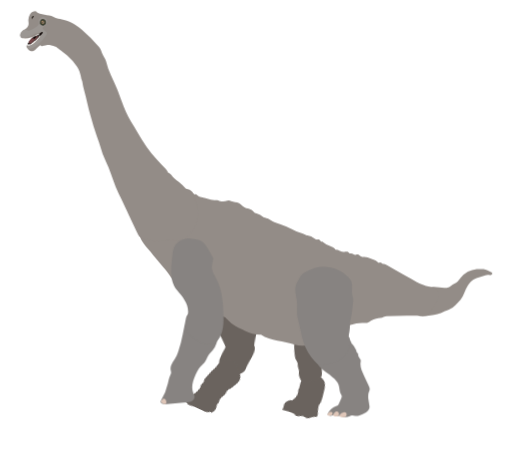
t = 0.00 s
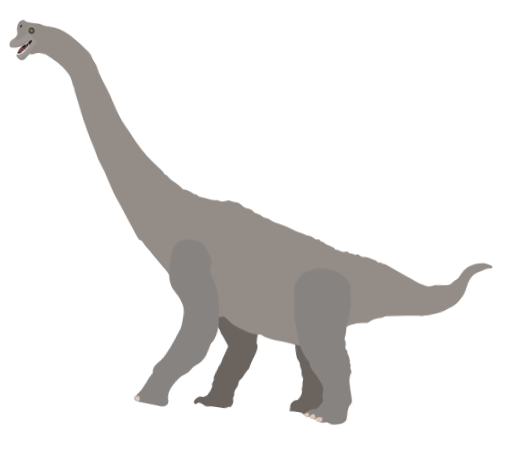
t = 0.33 s
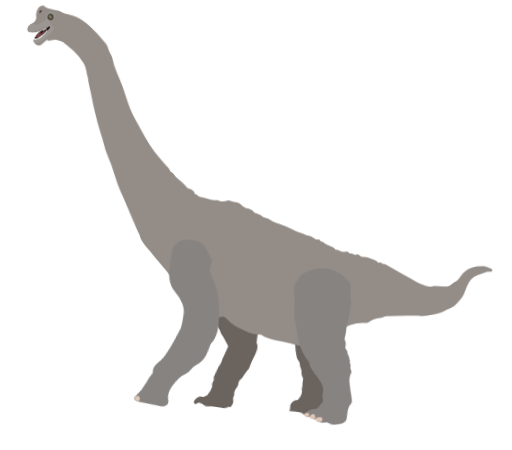
t = 0.67 s
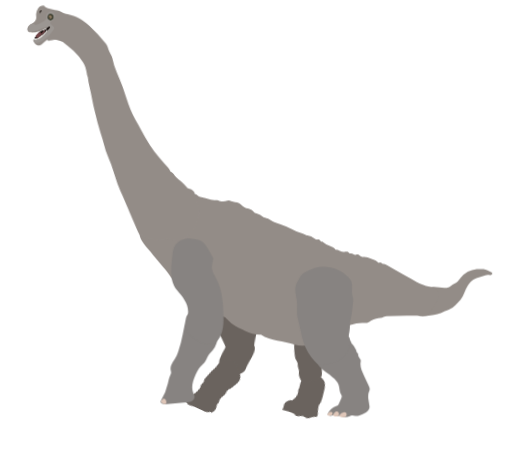
t = 1.00 s
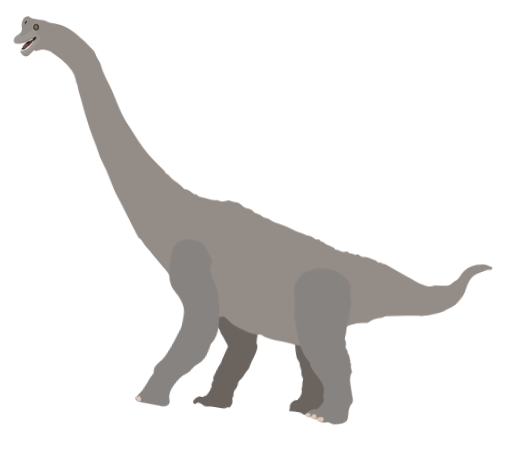
t = 1.32 s
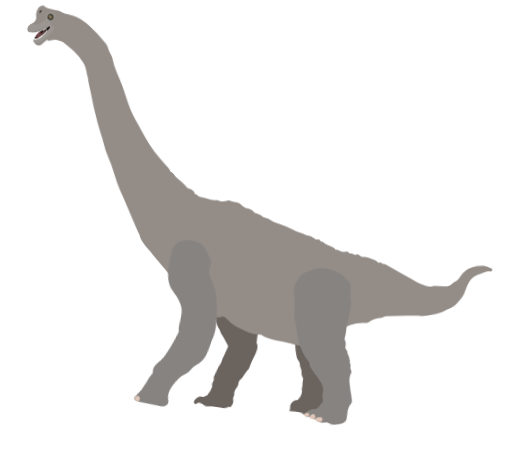
t = 1.67 s

The animated SVG that drew these frames (rendered in a browser with its animation timeline set to each time). Animation: 24 CSS @keyframes rules; one cycle of 2.00 s, repeats indefinitely.

<svg xmlns="http://www.w3.org/2000/svg" viewBox="0 790 1080 950" id="el_bKGlCXNk4"><style>@-webkit-keyframes kf_el_HS49eAEBPjk_an_905EkRHht{0%{-webkit-transform: translate(360.8737487792969px, 1293.4366455078125px) rotate(0deg) translate(-360.8737487792969px, -1293.4366455078125px);transform: translate(360.8737487792969px, 1293.4366455078125px) rotate(0deg) translate(-360.8737487792969px, -1293.4366455078125px);}25%{-webkit-transform: translate(360.8737487792969px, 1293.4366455078125px) rotate(5deg) translate(-360.8737487792969px, -1293.4366455078125px);transform: translate(360.8737487792969px, 1293.4366455078125px) rotate(5deg) translate(-360.8737487792969px, -1293.4366455078125px);}50%{-webkit-transform: translate(360.8737487792969px, 1293.4366455078125px) rotate(0deg) translate(-360.8737487792969px, -1293.4366455078125px);transform: translate(360.8737487792969px, 1293.4366455078125px) rotate(0deg) translate(-360.8737487792969px, -1293.4366455078125px);}75%{-webkit-transform: translate(360.8737487792969px, 1293.4366455078125px) rotate(5deg) translate(-360.8737487792969px, -1293.4366455078125px);transform: translate(360.8737487792969px, 1293.4366455078125px) rotate(5deg) translate(-360.8737487792969px, -1293.4366455078125px);}100%{-webkit-transform: translate(360.8737487792969px, 1293.4366455078125px) rotate(5deg) translate(-360.8737487792969px, -1293.4366455078125px);transform: translate(360.8737487792969px, 1293.4366455078125px) rotate(5deg) translate(-360.8737487792969px, -1293.4366455078125px);}}@keyframes kf_el_HS49eAEBPjk_an_905EkRHht{0%{-webkit-transform: translate(360.8737487792969px, 1293.4366455078125px) rotate(0deg) translate(-360.8737487792969px, -1293.4366455078125px);transform: translate(360.8737487792969px, 1293.4366455078125px) rotate(0deg) translate(-360.8737487792969px, -1293.4366455078125px);}25%{-webkit-transform: translate(360.8737487792969px, 1293.4366455078125px) rotate(5deg) translate(-360.8737487792969px, -1293.4366455078125px);transform: translate(360.8737487792969px, 1293.4366455078125px) rotate(5deg) translate(-360.8737487792969px, -1293.4366455078125px);}50%{-webkit-transform: translate(360.8737487792969px, 1293.4366455078125px) rotate(0deg) translate(-360.8737487792969px, -1293.4366455078125px);transform: translate(360.8737487792969px, 1293.4366455078125px) rotate(0deg) translate(-360.8737487792969px, -1293.4366455078125px);}75%{-webkit-transform: translate(360.8737487792969px, 1293.4366455078125px) rotate(5deg) translate(-360.8737487792969px, -1293.4366455078125px);transform: translate(360.8737487792969px, 1293.4366455078125px) rotate(5deg) translate(-360.8737487792969px, -1293.4366455078125px);}100%{-webkit-transform: translate(360.8737487792969px, 1293.4366455078125px) rotate(5deg) translate(-360.8737487792969px, -1293.4366455078125px);transform: translate(360.8737487792969px, 1293.4366455078125px) rotate(5deg) translate(-360.8737487792969px, -1293.4366455078125px);}}@-webkit-keyframes kf_el_laSma-uBjSO_an_2ieBJdze-{0%{-webkit-transform: translate(338.6450500488281px, 1463.996826171875px) translate(-338.6450500488281px, -1463.996826171875px) translate(0px, -20px);transform: translate(338.6450500488281px, 1463.996826171875px) translate(-338.6450500488281px, -1463.996826171875px) translate(0px, -20px);}100%{-webkit-transform: translate(338.6450500488281px, 1463.996826171875px) translate(-338.6450500488281px, -1463.996826171875px) translate(0px, -20px);transform: translate(338.6450500488281px, 1463.996826171875px) translate(-338.6450500488281px, -1463.996826171875px) translate(0px, -20px);}}@keyframes kf_el_laSma-uBjSO_an_2ieBJdze-{0%{-webkit-transform: translate(338.6450500488281px, 1463.996826171875px) translate(-338.6450500488281px, -1463.996826171875px) translate(0px, -20px);transform: translate(338.6450500488281px, 1463.996826171875px) translate(-338.6450500488281px, -1463.996826171875px) translate(0px, -20px);}100%{-webkit-transform: translate(338.6450500488281px, 1463.996826171875px) translate(-338.6450500488281px, -1463.996826171875px) translate(0px, -20px);transform: translate(338.6450500488281px, 1463.996826171875px) translate(-338.6450500488281px, -1463.996826171875px) translate(0px, -20px);}}@-webkit-keyframes kf_el_laSma-uBjSO_an_vWS7L1yOw{0%{-webkit-transform: translate(338.6450500488281px, 1463.996826171875px) rotate(0deg) translate(-338.6450500488281px, -1463.996826171875px);transform: translate(338.6450500488281px, 1463.996826171875px) rotate(0deg) translate(-338.6450500488281px, -1463.996826171875px);}25%{-webkit-transform: translate(338.6450500488281px, 1463.996826171875px) rotate(25deg) translate(-338.6450500488281px, -1463.996826171875px);transform: translate(338.6450500488281px, 1463.996826171875px) rotate(25deg) translate(-338.6450500488281px, -1463.996826171875px);}50%{-webkit-transform: translate(338.6450500488281px, 1463.996826171875px) rotate(0deg) translate(-338.6450500488281px, -1463.996826171875px);transform: translate(338.6450500488281px, 1463.996826171875px) rotate(0deg) translate(-338.6450500488281px, -1463.996826171875px);}75%{-webkit-transform: translate(338.6450500488281px, 1463.996826171875px) rotate(25deg) translate(-338.6450500488281px, -1463.996826171875px);transform: translate(338.6450500488281px, 1463.996826171875px) rotate(25deg) translate(-338.6450500488281px, -1463.996826171875px);}100%{-webkit-transform: translate(338.6450500488281px, 1463.996826171875px) rotate(0deg) translate(-338.6450500488281px, -1463.996826171875px);transform: translate(338.6450500488281px, 1463.996826171875px) rotate(0deg) translate(-338.6450500488281px, -1463.996826171875px);}}@keyframes kf_el_laSma-uBjSO_an_vWS7L1yOw{0%{-webkit-transform: translate(338.6450500488281px, 1463.996826171875px) rotate(0deg) translate(-338.6450500488281px, -1463.996826171875px);transform: translate(338.6450500488281px, 1463.996826171875px) rotate(0deg) translate(-338.6450500488281px, -1463.996826171875px);}25%{-webkit-transform: translate(338.6450500488281px, 1463.996826171875px) rotate(25deg) translate(-338.6450500488281px, -1463.996826171875px);transform: translate(338.6450500488281px, 1463.996826171875px) rotate(25deg) translate(-338.6450500488281px, -1463.996826171875px);}50%{-webkit-transform: translate(338.6450500488281px, 1463.996826171875px) rotate(0deg) translate(-338.6450500488281px, -1463.996826171875px);transform: translate(338.6450500488281px, 1463.996826171875px) rotate(0deg) translate(-338.6450500488281px, -1463.996826171875px);}75%{-webkit-transform: translate(338.6450500488281px, 1463.996826171875px) rotate(25deg) translate(-338.6450500488281px, -1463.996826171875px);transform: translate(338.6450500488281px, 1463.996826171875px) rotate(25deg) translate(-338.6450500488281px, -1463.996826171875px);}100%{-webkit-transform: translate(338.6450500488281px, 1463.996826171875px) rotate(0deg) translate(-338.6450500488281px, -1463.996826171875px);transform: translate(338.6450500488281px, 1463.996826171875px) rotate(0deg) translate(-338.6450500488281px, -1463.996826171875px);}}@-webkit-keyframes kf_el_X4dFUM0JEo7_an_ZGZsoEZTd{0%{-webkit-transform: translate(622.9064331054688px, 1352.79541015625px) rotate(0deg) translate(-622.9064331054688px, -1352.79541015625px);transform: translate(622.9064331054688px, 1352.79541015625px) rotate(0deg) translate(-622.9064331054688px, -1352.79541015625px);}25%{-webkit-transform: translate(622.9064331054688px, 1352.79541015625px) rotate(5deg) translate(-622.9064331054688px, -1352.79541015625px);transform: translate(622.9064331054688px, 1352.79541015625px) rotate(5deg) translate(-622.9064331054688px, -1352.79541015625px);}50%{-webkit-transform: translate(622.9064331054688px, 1352.79541015625px) rotate(0deg) translate(-622.9064331054688px, -1352.79541015625px);transform: translate(622.9064331054688px, 1352.79541015625px) rotate(0deg) translate(-622.9064331054688px, -1352.79541015625px);}75%{-webkit-transform: translate(622.9064331054688px, 1352.79541015625px) rotate(5deg) translate(-622.9064331054688px, -1352.79541015625px);transform: translate(622.9064331054688px, 1352.79541015625px) rotate(5deg) translate(-622.9064331054688px, -1352.79541015625px);}100%{-webkit-transform: translate(622.9064331054688px, 1352.79541015625px) rotate(0deg) translate(-622.9064331054688px, -1352.79541015625px);transform: translate(622.9064331054688px, 1352.79541015625px) rotate(0deg) translate(-622.9064331054688px, -1352.79541015625px);}}@keyframes kf_el_X4dFUM0JEo7_an_ZGZsoEZTd{0%{-webkit-transform: translate(622.9064331054688px, 1352.79541015625px) rotate(0deg) translate(-622.9064331054688px, -1352.79541015625px);transform: translate(622.9064331054688px, 1352.79541015625px) rotate(0deg) translate(-622.9064331054688px, -1352.79541015625px);}25%{-webkit-transform: translate(622.9064331054688px, 1352.79541015625px) rotate(5deg) translate(-622.9064331054688px, -1352.79541015625px);transform: translate(622.9064331054688px, 1352.79541015625px) rotate(5deg) translate(-622.9064331054688px, -1352.79541015625px);}50%{-webkit-transform: translate(622.9064331054688px, 1352.79541015625px) rotate(0deg) translate(-622.9064331054688px, -1352.79541015625px);transform: translate(622.9064331054688px, 1352.79541015625px) rotate(0deg) translate(-622.9064331054688px, -1352.79541015625px);}75%{-webkit-transform: translate(622.9064331054688px, 1352.79541015625px) rotate(5deg) translate(-622.9064331054688px, -1352.79541015625px);transform: translate(622.9064331054688px, 1352.79541015625px) rotate(5deg) translate(-622.9064331054688px, -1352.79541015625px);}100%{-webkit-transform: translate(622.9064331054688px, 1352.79541015625px) rotate(0deg) translate(-622.9064331054688px, -1352.79541015625px);transform: translate(622.9064331054688px, 1352.79541015625px) rotate(0deg) translate(-622.9064331054688px, -1352.79541015625px);}}@-webkit-keyframes kf_el_7BYoXcpjJgg_an_AInqSx0SM{0%{-webkit-transform: translate(665.4572143554688px, 1496.019775390625px) rotate(0deg) translate(-665.4572143554688px, -1496.019775390625px);transform: translate(665.4572143554688px, 1496.019775390625px) rotate(0deg) translate(-665.4572143554688px, -1496.019775390625px);}25%{-webkit-transform: translate(665.4572143554688px, 1496.019775390625px) rotate(25deg) translate(-665.4572143554688px, -1496.019775390625px);transform: translate(665.4572143554688px, 1496.019775390625px) rotate(25deg) translate(-665.4572143554688px, -1496.019775390625px);}50%{-webkit-transform: translate(665.4572143554688px, 1496.019775390625px) rotate(0deg) translate(-665.4572143554688px, -1496.019775390625px);transform: translate(665.4572143554688px, 1496.019775390625px) rotate(0deg) translate(-665.4572143554688px, -1496.019775390625px);}75%{-webkit-transform: translate(665.4572143554688px, 1496.019775390625px) rotate(25deg) translate(-665.4572143554688px, -1496.019775390625px);transform: translate(665.4572143554688px, 1496.019775390625px) rotate(25deg) translate(-665.4572143554688px, -1496.019775390625px);}100%{-webkit-transform: translate(665.4572143554688px, 1496.019775390625px) rotate(0deg) translate(-665.4572143554688px, -1496.019775390625px);transform: translate(665.4572143554688px, 1496.019775390625px) rotate(0deg) translate(-665.4572143554688px, -1496.019775390625px);}}@keyframes kf_el_7BYoXcpjJgg_an_AInqSx0SM{0%{-webkit-transform: translate(665.4572143554688px, 1496.019775390625px) rotate(0deg) translate(-665.4572143554688px, -1496.019775390625px);transform: translate(665.4572143554688px, 1496.019775390625px) rotate(0deg) translate(-665.4572143554688px, -1496.019775390625px);}25%{-webkit-transform: translate(665.4572143554688px, 1496.019775390625px) rotate(25deg) translate(-665.4572143554688px, -1496.019775390625px);transform: translate(665.4572143554688px, 1496.019775390625px) rotate(25deg) translate(-665.4572143554688px, -1496.019775390625px);}50%{-webkit-transform: translate(665.4572143554688px, 1496.019775390625px) rotate(0deg) translate(-665.4572143554688px, -1496.019775390625px);transform: translate(665.4572143554688px, 1496.019775390625px) rotate(0deg) translate(-665.4572143554688px, -1496.019775390625px);}75%{-webkit-transform: translate(665.4572143554688px, 1496.019775390625px) rotate(25deg) translate(-665.4572143554688px, -1496.019775390625px);transform: translate(665.4572143554688px, 1496.019775390625px) rotate(25deg) translate(-665.4572143554688px, -1496.019775390625px);}100%{-webkit-transform: translate(665.4572143554688px, 1496.019775390625px) rotate(0deg) translate(-665.4572143554688px, -1496.019775390625px);transform: translate(665.4572143554688px, 1496.019775390625px) rotate(0deg) translate(-665.4572143554688px, -1496.019775390625px);}}@-webkit-keyframes kf_el_KaBgLsvdVt_an_eVywg8f7W{0%{-webkit-transform: translate(417.4453125px, 1299.733642578125px) rotate(0deg) translate(-417.4453125px, -1299.733642578125px);transform: translate(417.4453125px, 1299.733642578125px) rotate(0deg) translate(-417.4453125px, -1299.733642578125px);}16.67%{-webkit-transform: translate(417.4453125px, 1299.733642578125px) rotate(-3deg) translate(-417.4453125px, -1299.733642578125px);transform: translate(417.4453125px, 1299.733642578125px) rotate(-3deg) translate(-417.4453125px, -1299.733642578125px);}33.33%{-webkit-transform: translate(417.4453125px, 1299.733642578125px) rotate(2deg) translate(-417.4453125px, -1299.733642578125px);transform: translate(417.4453125px, 1299.733642578125px) rotate(2deg) translate(-417.4453125px, -1299.733642578125px);}53.33%{-webkit-transform: translate(417.4453125px, 1299.733642578125px) rotate(2deg) translate(-417.4453125px, -1299.733642578125px);transform: translate(417.4453125px, 1299.733642578125px) rotate(2deg) translate(-417.4453125px, -1299.733642578125px);}70%{-webkit-transform: translate(417.4453125px, 1299.733642578125px) rotate(-3deg) translate(-417.4453125px, -1299.733642578125px);transform: translate(417.4453125px, 1299.733642578125px) rotate(-3deg) translate(-417.4453125px, -1299.733642578125px);}83.33%{-webkit-transform: translate(417.4453125px, 1299.733642578125px) rotate(2deg) translate(-417.4453125px, -1299.733642578125px);transform: translate(417.4453125px, 1299.733642578125px) rotate(2deg) translate(-417.4453125px, -1299.733642578125px);}100%{-webkit-transform: translate(417.4453125px, 1299.733642578125px) rotate(2deg) translate(-417.4453125px, -1299.733642578125px);transform: translate(417.4453125px, 1299.733642578125px) rotate(2deg) translate(-417.4453125px, -1299.733642578125px);}}@keyframes kf_el_KaBgLsvdVt_an_eVywg8f7W{0%{-webkit-transform: translate(417.4453125px, 1299.733642578125px) rotate(0deg) translate(-417.4453125px, -1299.733642578125px);transform: translate(417.4453125px, 1299.733642578125px) rotate(0deg) translate(-417.4453125px, -1299.733642578125px);}16.67%{-webkit-transform: translate(417.4453125px, 1299.733642578125px) rotate(-3deg) translate(-417.4453125px, -1299.733642578125px);transform: translate(417.4453125px, 1299.733642578125px) rotate(-3deg) translate(-417.4453125px, -1299.733642578125px);}33.33%{-webkit-transform: translate(417.4453125px, 1299.733642578125px) rotate(2deg) translate(-417.4453125px, -1299.733642578125px);transform: translate(417.4453125px, 1299.733642578125px) rotate(2deg) translate(-417.4453125px, -1299.733642578125px);}53.33%{-webkit-transform: translate(417.4453125px, 1299.733642578125px) rotate(2deg) translate(-417.4453125px, -1299.733642578125px);transform: translate(417.4453125px, 1299.733642578125px) rotate(2deg) translate(-417.4453125px, -1299.733642578125px);}70%{-webkit-transform: translate(417.4453125px, 1299.733642578125px) rotate(-3deg) translate(-417.4453125px, -1299.733642578125px);transform: translate(417.4453125px, 1299.733642578125px) rotate(-3deg) translate(-417.4453125px, -1299.733642578125px);}83.33%{-webkit-transform: translate(417.4453125px, 1299.733642578125px) rotate(2deg) translate(-417.4453125px, -1299.733642578125px);transform: translate(417.4453125px, 1299.733642578125px) rotate(2deg) translate(-417.4453125px, -1299.733642578125px);}100%{-webkit-transform: translate(417.4453125px, 1299.733642578125px) rotate(2deg) translate(-417.4453125px, -1299.733642578125px);transform: translate(417.4453125px, 1299.733642578125px) rotate(2deg) translate(-417.4453125px, -1299.733642578125px);}}@-webkit-keyframes kf_el_5d2X5Og_cE_an_ocaSrQhUi{0%{-webkit-transform: translate(876.7560424804688px, 1357.8001708984375px) rotate(0deg) translate(-876.7560424804688px, -1357.8001708984375px);transform: translate(876.7560424804688px, 1357.8001708984375px) rotate(0deg) translate(-876.7560424804688px, -1357.8001708984375px);}16.67%{-webkit-transform: translate(876.7560424804688px, 1357.8001708984375px) rotate(-5deg) translate(-876.7560424804688px, -1357.8001708984375px);transform: translate(876.7560424804688px, 1357.8001708984375px) rotate(-5deg) translate(-876.7560424804688px, -1357.8001708984375px);}50%{-webkit-transform: translate(876.7560424804688px, 1357.8001708984375px) rotate(0deg) translate(-876.7560424804688px, -1357.8001708984375px);transform: translate(876.7560424804688px, 1357.8001708984375px) rotate(0deg) translate(-876.7560424804688px, -1357.8001708984375px);}70%{-webkit-transform: translate(876.7560424804688px, 1357.8001708984375px) rotate(-5deg) translate(-876.7560424804688px, -1357.8001708984375px);transform: translate(876.7560424804688px, 1357.8001708984375px) rotate(-5deg) translate(-876.7560424804688px, -1357.8001708984375px);}100%{-webkit-transform: translate(876.7560424804688px, 1357.8001708984375px) rotate(0deg) translate(-876.7560424804688px, -1357.8001708984375px);transform: translate(876.7560424804688px, 1357.8001708984375px) rotate(0deg) translate(-876.7560424804688px, -1357.8001708984375px);}}@keyframes kf_el_5d2X5Og_cE_an_ocaSrQhUi{0%{-webkit-transform: translate(876.7560424804688px, 1357.8001708984375px) rotate(0deg) translate(-876.7560424804688px, -1357.8001708984375px);transform: translate(876.7560424804688px, 1357.8001708984375px) rotate(0deg) translate(-876.7560424804688px, -1357.8001708984375px);}16.67%{-webkit-transform: translate(876.7560424804688px, 1357.8001708984375px) rotate(-5deg) translate(-876.7560424804688px, -1357.8001708984375px);transform: translate(876.7560424804688px, 1357.8001708984375px) rotate(-5deg) translate(-876.7560424804688px, -1357.8001708984375px);}50%{-webkit-transform: translate(876.7560424804688px, 1357.8001708984375px) rotate(0deg) translate(-876.7560424804688px, -1357.8001708984375px);transform: translate(876.7560424804688px, 1357.8001708984375px) rotate(0deg) translate(-876.7560424804688px, -1357.8001708984375px);}70%{-webkit-transform: translate(876.7560424804688px, 1357.8001708984375px) rotate(-5deg) translate(-876.7560424804688px, -1357.8001708984375px);transform: translate(876.7560424804688px, 1357.8001708984375px) rotate(-5deg) translate(-876.7560424804688px, -1357.8001708984375px);}100%{-webkit-transform: translate(876.7560424804688px, 1357.8001708984375px) rotate(0deg) translate(-876.7560424804688px, -1357.8001708984375px);transform: translate(876.7560424804688px, 1357.8001708984375px) rotate(0deg) translate(-876.7560424804688px, -1357.8001708984375px);}}@-webkit-keyframes kf_el_TfUmwIyAPB_an_578TN3MQI{0%{-webkit-transform: translate(622.990234375px, 1481.9691162109375px) rotate(5deg) translate(-622.990234375px, -1481.9691162109375px);transform: translate(622.990234375px, 1481.9691162109375px) rotate(5deg) translate(-622.990234375px, -1481.9691162109375px);}25%{-webkit-transform: translate(622.990234375px, 1481.9691162109375px) rotate(0deg) translate(-622.990234375px, -1481.9691162109375px);transform: translate(622.990234375px, 1481.9691162109375px) rotate(0deg) translate(-622.990234375px, -1481.9691162109375px);}50%{-webkit-transform: translate(622.990234375px, 1481.9691162109375px) rotate(5deg) translate(-622.990234375px, -1481.9691162109375px);transform: translate(622.990234375px, 1481.9691162109375px) rotate(5deg) translate(-622.990234375px, -1481.9691162109375px);}75%{-webkit-transform: translate(622.990234375px, 1481.9691162109375px) rotate(0deg) translate(-622.990234375px, -1481.9691162109375px);transform: translate(622.990234375px, 1481.9691162109375px) rotate(0deg) translate(-622.990234375px, -1481.9691162109375px);}100%{-webkit-transform: translate(622.990234375px, 1481.9691162109375px) rotate(5deg) translate(-622.990234375px, -1481.9691162109375px);transform: translate(622.990234375px, 1481.9691162109375px) rotate(5deg) translate(-622.990234375px, -1481.9691162109375px);}}@keyframes kf_el_TfUmwIyAPB_an_578TN3MQI{0%{-webkit-transform: translate(622.990234375px, 1481.9691162109375px) rotate(5deg) translate(-622.990234375px, -1481.9691162109375px);transform: translate(622.990234375px, 1481.9691162109375px) rotate(5deg) translate(-622.990234375px, -1481.9691162109375px);}25%{-webkit-transform: translate(622.990234375px, 1481.9691162109375px) rotate(0deg) translate(-622.990234375px, -1481.9691162109375px);transform: translate(622.990234375px, 1481.9691162109375px) rotate(0deg) translate(-622.990234375px, -1481.9691162109375px);}50%{-webkit-transform: translate(622.990234375px, 1481.9691162109375px) rotate(5deg) translate(-622.990234375px, -1481.9691162109375px);transform: translate(622.990234375px, 1481.9691162109375px) rotate(5deg) translate(-622.990234375px, -1481.9691162109375px);}75%{-webkit-transform: translate(622.990234375px, 1481.9691162109375px) rotate(0deg) translate(-622.990234375px, -1481.9691162109375px);transform: translate(622.990234375px, 1481.9691162109375px) rotate(0deg) translate(-622.990234375px, -1481.9691162109375px);}100%{-webkit-transform: translate(622.990234375px, 1481.9691162109375px) rotate(5deg) translate(-622.990234375px, -1481.9691162109375px);transform: translate(622.990234375px, 1481.9691162109375px) rotate(5deg) translate(-622.990234375px, -1481.9691162109375px);}}@-webkit-keyframes kf_el_DHF6MEH-5t_an_VdEAseQx-{0%{-webkit-transform: translate(618.0999145507812px, 1570.1241455078125px) rotate(15deg) translate(-618.0999145507812px, -1570.1241455078125px);transform: translate(618.0999145507812px, 1570.1241455078125px) rotate(15deg) translate(-618.0999145507812px, -1570.1241455078125px);}25%{-webkit-transform: translate(618.0999145507812px, 1570.1241455078125px) rotate(0deg) translate(-618.0999145507812px, -1570.1241455078125px);transform: translate(618.0999145507812px, 1570.1241455078125px) rotate(0deg) translate(-618.0999145507812px, -1570.1241455078125px);}50%{-webkit-transform: translate(618.0999145507812px, 1570.1241455078125px) rotate(15deg) translate(-618.0999145507812px, -1570.1241455078125px);transform: translate(618.0999145507812px, 1570.1241455078125px) rotate(15deg) translate(-618.0999145507812px, -1570.1241455078125px);}75%{-webkit-transform: translate(618.0999145507812px, 1570.1241455078125px) rotate(0deg) translate(-618.0999145507812px, -1570.1241455078125px);transform: translate(618.0999145507812px, 1570.1241455078125px) rotate(0deg) translate(-618.0999145507812px, -1570.1241455078125px);}100%{-webkit-transform: translate(618.0999145507812px, 1570.1241455078125px) rotate(15deg) translate(-618.0999145507812px, -1570.1241455078125px);transform: translate(618.0999145507812px, 1570.1241455078125px) rotate(15deg) translate(-618.0999145507812px, -1570.1241455078125px);}}@keyframes kf_el_DHF6MEH-5t_an_VdEAseQx-{0%{-webkit-transform: translate(618.0999145507812px, 1570.1241455078125px) rotate(15deg) translate(-618.0999145507812px, -1570.1241455078125px);transform: translate(618.0999145507812px, 1570.1241455078125px) rotate(15deg) translate(-618.0999145507812px, -1570.1241455078125px);}25%{-webkit-transform: translate(618.0999145507812px, 1570.1241455078125px) rotate(0deg) translate(-618.0999145507812px, -1570.1241455078125px);transform: translate(618.0999145507812px, 1570.1241455078125px) rotate(0deg) translate(-618.0999145507812px, -1570.1241455078125px);}50%{-webkit-transform: translate(618.0999145507812px, 1570.1241455078125px) rotate(15deg) translate(-618.0999145507812px, -1570.1241455078125px);transform: translate(618.0999145507812px, 1570.1241455078125px) rotate(15deg) translate(-618.0999145507812px, -1570.1241455078125px);}75%{-webkit-transform: translate(618.0999145507812px, 1570.1241455078125px) rotate(0deg) translate(-618.0999145507812px, -1570.1241455078125px);transform: translate(618.0999145507812px, 1570.1241455078125px) rotate(0deg) translate(-618.0999145507812px, -1570.1241455078125px);}100%{-webkit-transform: translate(618.0999145507812px, 1570.1241455078125px) rotate(15deg) translate(-618.0999145507812px, -1570.1241455078125px);transform: translate(618.0999145507812px, 1570.1241455078125px) rotate(15deg) translate(-618.0999145507812px, -1570.1241455078125px);}}@-webkit-keyframes kf_el_Kn9LvseKl7_an_xd607sB7J{0%{-webkit-transform: translate(426.1702575683594px, 1521.0863037109375px) rotate(25deg) translate(-426.1702575683594px, -1521.0863037109375px);transform: translate(426.1702575683594px, 1521.0863037109375px) rotate(25deg) translate(-426.1702575683594px, -1521.0863037109375px);}25%{-webkit-transform: translate(426.1702575683594px, 1521.0863037109375px) rotate(0deg) translate(-426.1702575683594px, -1521.0863037109375px);transform: translate(426.1702575683594px, 1521.0863037109375px) rotate(0deg) translate(-426.1702575683594px, -1521.0863037109375px);}50%{-webkit-transform: translate(426.1702575683594px, 1521.0863037109375px) rotate(25deg) translate(-426.1702575683594px, -1521.0863037109375px);transform: translate(426.1702575683594px, 1521.0863037109375px) rotate(25deg) translate(-426.1702575683594px, -1521.0863037109375px);}75%{-webkit-transform: translate(426.1702575683594px, 1521.0863037109375px) rotate(0deg) translate(-426.1702575683594px, -1521.0863037109375px);transform: translate(426.1702575683594px, 1521.0863037109375px) rotate(0deg) translate(-426.1702575683594px, -1521.0863037109375px);}100%{-webkit-transform: translate(426.1702575683594px, 1521.0863037109375px) rotate(25deg) translate(-426.1702575683594px, -1521.0863037109375px);transform: translate(426.1702575683594px, 1521.0863037109375px) rotate(25deg) translate(-426.1702575683594px, -1521.0863037109375px);}}@keyframes kf_el_Kn9LvseKl7_an_xd607sB7J{0%{-webkit-transform: translate(426.1702575683594px, 1521.0863037109375px) rotate(25deg) translate(-426.1702575683594px, -1521.0863037109375px);transform: translate(426.1702575683594px, 1521.0863037109375px) rotate(25deg) translate(-426.1702575683594px, -1521.0863037109375px);}25%{-webkit-transform: translate(426.1702575683594px, 1521.0863037109375px) rotate(0deg) translate(-426.1702575683594px, -1521.0863037109375px);transform: translate(426.1702575683594px, 1521.0863037109375px) rotate(0deg) translate(-426.1702575683594px, -1521.0863037109375px);}50%{-webkit-transform: translate(426.1702575683594px, 1521.0863037109375px) rotate(25deg) translate(-426.1702575683594px, -1521.0863037109375px);transform: translate(426.1702575683594px, 1521.0863037109375px) rotate(25deg) translate(-426.1702575683594px, -1521.0863037109375px);}75%{-webkit-transform: translate(426.1702575683594px, 1521.0863037109375px) rotate(0deg) translate(-426.1702575683594px, -1521.0863037109375px);transform: translate(426.1702575683594px, 1521.0863037109375px) rotate(0deg) translate(-426.1702575683594px, -1521.0863037109375px);}100%{-webkit-transform: translate(426.1702575683594px, 1521.0863037109375px) rotate(25deg) translate(-426.1702575683594px, -1521.0863037109375px);transform: translate(426.1702575683594px, 1521.0863037109375px) rotate(25deg) translate(-426.1702575683594px, -1521.0863037109375px);}}@-webkit-keyframes kf_el_adxwg2fEoo_an_FRW32yK1C{0%{-webkit-transform: translate(455.22503662109375px, 1412.06884765625px) translate(-455.22503662109375px, -1412.06884765625px) translate(0px, 15px);transform: translate(455.22503662109375px, 1412.06884765625px) translate(-455.22503662109375px, -1412.06884765625px) translate(0px, 15px);}100%{-webkit-transform: translate(455.22503662109375px, 1412.06884765625px) translate(-455.22503662109375px, -1412.06884765625px) translate(0px, 15px);transform: translate(455.22503662109375px, 1412.06884765625px) translate(-455.22503662109375px, -1412.06884765625px) translate(0px, 15px);}}@keyframes kf_el_adxwg2fEoo_an_FRW32yK1C{0%{-webkit-transform: translate(455.22503662109375px, 1412.06884765625px) translate(-455.22503662109375px, -1412.06884765625px) translate(0px, 15px);transform: translate(455.22503662109375px, 1412.06884765625px) translate(-455.22503662109375px, -1412.06884765625px) translate(0px, 15px);}100%{-webkit-transform: translate(455.22503662109375px, 1412.06884765625px) translate(-455.22503662109375px, -1412.06884765625px) translate(0px, 15px);transform: translate(455.22503662109375px, 1412.06884765625px) translate(-455.22503662109375px, -1412.06884765625px) translate(0px, 15px);}}@-webkit-keyframes kf_el_adxwg2fEoo_an_VNM0trsvu{0%{-webkit-transform: translate(455.22503662109375px, 1412.06884765625px) rotate(5deg) translate(-455.22503662109375px, -1412.06884765625px);transform: translate(455.22503662109375px, 1412.06884765625px) rotate(5deg) translate(-455.22503662109375px, -1412.06884765625px);}25%{-webkit-transform: translate(455.22503662109375px, 1412.06884765625px) rotate(0deg) translate(-455.22503662109375px, -1412.06884765625px);transform: translate(455.22503662109375px, 1412.06884765625px) rotate(0deg) translate(-455.22503662109375px, -1412.06884765625px);}50%{-webkit-transform: translate(455.22503662109375px, 1412.06884765625px) rotate(5deg) translate(-455.22503662109375px, -1412.06884765625px);transform: translate(455.22503662109375px, 1412.06884765625px) rotate(5deg) translate(-455.22503662109375px, -1412.06884765625px);}75%{-webkit-transform: translate(455.22503662109375px, 1412.06884765625px) rotate(0deg) translate(-455.22503662109375px, -1412.06884765625px);transform: translate(455.22503662109375px, 1412.06884765625px) rotate(0deg) translate(-455.22503662109375px, -1412.06884765625px);}100%{-webkit-transform: translate(455.22503662109375px, 1412.06884765625px) rotate(5deg) translate(-455.22503662109375px, -1412.06884765625px);transform: translate(455.22503662109375px, 1412.06884765625px) rotate(5deg) translate(-455.22503662109375px, -1412.06884765625px);}}@keyframes kf_el_adxwg2fEoo_an_VNM0trsvu{0%{-webkit-transform: translate(455.22503662109375px, 1412.06884765625px) rotate(5deg) translate(-455.22503662109375px, -1412.06884765625px);transform: translate(455.22503662109375px, 1412.06884765625px) rotate(5deg) translate(-455.22503662109375px, -1412.06884765625px);}25%{-webkit-transform: translate(455.22503662109375px, 1412.06884765625px) rotate(0deg) translate(-455.22503662109375px, -1412.06884765625px);transform: translate(455.22503662109375px, 1412.06884765625px) rotate(0deg) translate(-455.22503662109375px, -1412.06884765625px);}50%{-webkit-transform: translate(455.22503662109375px, 1412.06884765625px) rotate(5deg) translate(-455.22503662109375px, -1412.06884765625px);transform: translate(455.22503662109375px, 1412.06884765625px) rotate(5deg) translate(-455.22503662109375px, -1412.06884765625px);}75%{-webkit-transform: translate(455.22503662109375px, 1412.06884765625px) rotate(0deg) translate(-455.22503662109375px, -1412.06884765625px);transform: translate(455.22503662109375px, 1412.06884765625px) rotate(0deg) translate(-455.22503662109375px, -1412.06884765625px);}100%{-webkit-transform: translate(455.22503662109375px, 1412.06884765625px) rotate(5deg) translate(-455.22503662109375px, -1412.06884765625px);transform: translate(455.22503662109375px, 1412.06884765625px) rotate(5deg) translate(-455.22503662109375px, -1412.06884765625px);}}#el_bKGlCXNk4 *{-webkit-animation-duration: 2s;animation-duration: 2s;-webkit-animation-iteration-count: infiniteion-count: 1;animation-iteration-count: infiniteion-count: 1;-webkit-animation-timing-function: cubic-bezier(0, 0, 1, 1);animation-timing-function: cubic-bezier(0, 0, 1, 1);}#el_adxwg2fEoo{fill: #6a635e;}#el_Kn9LvseKl7{fill: #6a635e;}#el_DHF6MEH-5t{fill: #6a635e;}#el_TfUmwIyAPB{fill: #6a635e;}#el_5d2X5Og_cE{fill: #938c87;}#el_l0j5zgX-h3{fill: #938c87;}#el_cdf36E-CpM{fill: #0c0503;}#el_8gxsIYd7Ka{fill: #fffcf9;}#el_2-uVrrOpJ0{fill: #938c87;}#el_xOO41U1j17{fill: #140d08;}#el_LE441NVtzF{fill: #fffcf9;}#el_5yds2nqWo0I{fill: #9b9692;}#el_XmcWWKjZ1l6{fill: #734547;}#el_On2ceYz8Ytc{fill: #3b3e30;}#el_7VSlWMPSgqa{fill: #aa8f6b;}#el_lJywcHT6NYz{fill: #170600;}#el_ckGU0YjSjW9{fill: #fff;}#el_0nWlII8h7aL{fill: #878381;}#el_Mkei6xHcPUy{fill: #dfc6b8;}#el_LHeewq0vgrx{fill: #dfc6b8;}#el_yzU5uDVbQPp{fill: #dfc6b8;}#el_X4dFUM0JEo7{fill: #878381;}#el_a_twlGwunLk{fill: #878381;}#el_G3CmSp7SnFz{fill: #dfc6b8;}#el_HS49eAEBPjk{fill: #878381;}#el_adxwg2fEoo_an_VNM0trsvu{-webkit-animation-fill-mode: backwards;animation-fill-mode: backwards;-webkit-transform: translate(455.22503662109375px, 1412.06884765625px) rotate(5deg) translate(-455.22503662109375px, -1412.06884765625px);transform: translate(455.22503662109375px, 1412.06884765625px) rotate(5deg) translate(-455.22503662109375px, -1412.06884765625px);-webkit-animation-name: kf_el_adxwg2fEoo_an_VNM0trsvu;animation-name: kf_el_adxwg2fEoo_an_VNM0trsvu;-webkit-animation-timing-function: cubic-bezier(0, 0, 1, 1);animation-timing-function: cubic-bezier(0, 0, 1, 1);}#el_adxwg2fEoo_an_FRW32yK1C{-webkit-animation-fill-mode: backwards;animation-fill-mode: backwards;-webkit-transform: translate(455.22503662109375px, 1412.06884765625px) translate(-455.22503662109375px, -1412.06884765625px) translate(0px, 15px);transform: translate(455.22503662109375px, 1412.06884765625px) translate(-455.22503662109375px, -1412.06884765625px) translate(0px, 15px);-webkit-animation-name: kf_el_adxwg2fEoo_an_FRW32yK1C;animation-name: kf_el_adxwg2fEoo_an_FRW32yK1C;-webkit-animation-timing-function: cubic-bezier(0, 0, 1, 1);animation-timing-function: cubic-bezier(0, 0, 1, 1);}#el_Kn9LvseKl7_an_xd607sB7J{-webkit-animation-fill-mode: backwards;animation-fill-mode: backwards;-webkit-transform: translate(426.1702575683594px, 1521.0863037109375px) rotate(25deg) translate(-426.1702575683594px, -1521.0863037109375px);transform: translate(426.1702575683594px, 1521.0863037109375px) rotate(25deg) translate(-426.1702575683594px, -1521.0863037109375px);-webkit-animation-name: kf_el_Kn9LvseKl7_an_xd607sB7J;animation-name: kf_el_Kn9LvseKl7_an_xd607sB7J;-webkit-animation-timing-function: cubic-bezier(0, 0, 1, 1);animation-timing-function: cubic-bezier(0, 0, 1, 1);}#el_DHF6MEH-5t_an_VdEAseQx-{-webkit-animation-fill-mode: backwards;animation-fill-mode: backwards;-webkit-transform: translate(618.0999145507812px, 1570.1241455078125px) rotate(15deg) translate(-618.0999145507812px, -1570.1241455078125px);transform: translate(618.0999145507812px, 1570.1241455078125px) rotate(15deg) translate(-618.0999145507812px, -1570.1241455078125px);-webkit-animation-name: kf_el_DHF6MEH-5t_an_VdEAseQx-;animation-name: kf_el_DHF6MEH-5t_an_VdEAseQx-;-webkit-animation-timing-function: cubic-bezier(0, 0, 1, 1);animation-timing-function: cubic-bezier(0, 0, 1, 1);}#el_TfUmwIyAPB_an_578TN3MQI{-webkit-animation-fill-mode: backwards;animation-fill-mode: backwards;-webkit-transform: translate(622.990234375px, 1481.9691162109375px) rotate(5deg) translate(-622.990234375px, -1481.9691162109375px);transform: translate(622.990234375px, 1481.9691162109375px) rotate(5deg) translate(-622.990234375px, -1481.9691162109375px);-webkit-animation-name: kf_el_TfUmwIyAPB_an_578TN3MQI;animation-name: kf_el_TfUmwIyAPB_an_578TN3MQI;-webkit-animation-timing-function: cubic-bezier(0, 0, 1, 1);animation-timing-function: cubic-bezier(0, 0, 1, 1);}#el_5d2X5Og_cE_an_ocaSrQhUi{-webkit-animation-fill-mode: backwards;animation-fill-mode: backwards;-webkit-transform: translate(876.7560424804688px, 1357.8001708984375px) rotate(0deg) translate(-876.7560424804688px, -1357.8001708984375px);transform: translate(876.7560424804688px, 1357.8001708984375px) rotate(0deg) translate(-876.7560424804688px, -1357.8001708984375px);-webkit-animation-name: kf_el_5d2X5Og_cE_an_ocaSrQhUi;animation-name: kf_el_5d2X5Og_cE_an_ocaSrQhUi;-webkit-animation-timing-function: cubic-bezier(0, 0, 1, 1);animation-timing-function: cubic-bezier(0, 0, 1, 1);}#el_KaBgLsvdVt_an_eVywg8f7W{-webkit-animation-fill-mode: backwards;animation-fill-mode: backwards;-webkit-transform: translate(417.4453125px, 1299.733642578125px) rotate(0deg) translate(-417.4453125px, -1299.733642578125px);transform: translate(417.4453125px, 1299.733642578125px) rotate(0deg) translate(-417.4453125px, -1299.733642578125px);-webkit-animation-name: kf_el_KaBgLsvdVt_an_eVywg8f7W;animation-name: kf_el_KaBgLsvdVt_an_eVywg8f7W;-webkit-animation-timing-function: cubic-bezier(0, 0, 1, 1);animation-timing-function: cubic-bezier(0, 0, 1, 1);}#el_7BYoXcpjJgg_an_AInqSx0SM{-webkit-animation-fill-mode: backwards;animation-fill-mode: backwards;-webkit-transform: translate(665.4572143554688px, 1496.019775390625px) rotate(0deg) translate(-665.4572143554688px, -1496.019775390625px);transform: translate(665.4572143554688px, 1496.019775390625px) rotate(0deg) translate(-665.4572143554688px, -1496.019775390625px);-webkit-animation-name: kf_el_7BYoXcpjJgg_an_AInqSx0SM;animation-name: kf_el_7BYoXcpjJgg_an_AInqSx0SM;-webkit-animation-timing-function: cubic-bezier(0, 0, 1, 1);animation-timing-function: cubic-bezier(0, 0, 1, 1);}#el_X4dFUM0JEo7_an_ZGZsoEZTd{-webkit-animation-fill-mode: backwards;animation-fill-mode: backwards;-webkit-transform: translate(622.9064331054688px, 1352.79541015625px) rotate(0deg) translate(-622.9064331054688px, -1352.79541015625px);transform: translate(622.9064331054688px, 1352.79541015625px) rotate(0deg) translate(-622.9064331054688px, -1352.79541015625px);-webkit-animation-name: kf_el_X4dFUM0JEo7_an_ZGZsoEZTd;animation-name: kf_el_X4dFUM0JEo7_an_ZGZsoEZTd;-webkit-animation-timing-function: cubic-bezier(0, 0, 1, 1);animation-timing-function: cubic-bezier(0, 0, 1, 1);}#el_laSma-uBjSO_an_vWS7L1yOw{-webkit-animation-fill-mode: backwards;animation-fill-mode: backwards;-webkit-transform: translate(338.6450500488281px, 1463.996826171875px) rotate(0deg) translate(-338.6450500488281px, -1463.996826171875px);transform: translate(338.6450500488281px, 1463.996826171875px) rotate(0deg) translate(-338.6450500488281px, -1463.996826171875px);-webkit-animation-name: kf_el_laSma-uBjSO_an_vWS7L1yOw;animation-name: kf_el_laSma-uBjSO_an_vWS7L1yOw;-webkit-animation-timing-function: cubic-bezier(0, 0, 1, 1);animation-timing-function: cubic-bezier(0, 0, 1, 1);}#el_laSma-uBjSO_an_2ieBJdze-{-webkit-animation-fill-mode: backwards;animation-fill-mode: backwards;-webkit-transform: translate(338.6450500488281px, 1463.996826171875px) translate(-338.6450500488281px, -1463.996826171875px) translate(0px, -20px);transform: translate(338.6450500488281px, 1463.996826171875px) translate(-338.6450500488281px, -1463.996826171875px) translate(0px, -20px);-webkit-animation-name: kf_el_laSma-uBjSO_an_2ieBJdze-;animation-name: kf_el_laSma-uBjSO_an_2ieBJdze-;-webkit-animation-timing-function: cubic-bezier(0, 0, 1, 1);animation-timing-function: cubic-bezier(0, 0, 1, 1);}#el_HS49eAEBPjk_an_905EkRHht{-webkit-animation-fill-mode: backwards;animation-fill-mode: backwards;-webkit-transform: translate(360.8737487792969px, 1293.4366455078125px) rotate(0deg) translate(-360.8737487792969px, -1293.4366455078125px);transform: translate(360.8737487792969px, 1293.4366455078125px) rotate(0deg) translate(-360.8737487792969px, -1293.4366455078125px);-webkit-animation-name: kf_el_HS49eAEBPjk_an_905EkRHht;animation-name: kf_el_HS49eAEBPjk_an_905EkRHht;-webkit-animation-timing-function: cubic-bezier(0, 0, 1, 1);animation-timing-function: cubic-bezier(0, 0, 1, 1);}</style><defs/><title></title><g id="el_MZqu6877xQ"><g id="el_adxwg2fEoo_an_FRW32yK1C" data-animator-group="true" data-animator-type="0"><g id="el_adxwg2fEoo_an_VNM0trsvu" data-animator-group="true" data-animator-type="1"><path d="M482.2,1510.2c.8-1.8,1.7-3.7,1.4-5.6a10.2,10.2,0,0,0-1.3-2.8l-7.9-13.6a86.3,86.3,0,0,0-4.8-7.5,20.2,20.2,0,0,1-2.5-4.3c-.4-1.1-.6-2.3-1-3.3a20.3,20.3,0,0,0-2.1-3.5c-4.7-6.9-7-15.2-8.4-23.5-.4-2.2-.7-4.6.3-6.6a3.5,3.5,0,0,1,5.3-1.3c7,5.7,7-32.5,12.2-25.2s10.3,14.4,19,17c3.6,1.1,14.3,11,18,12,10.5,2.7,27.7,3.4,37,9,2.1,1.3-4.6,44.3-3.2,46.3s1.9,5.9,1.6,9c-.7,6.3-3.3,12.2-5.8,17.9l-3.9,8.7-2.7,6.1c-2.2,4.9-2.5,10.1-5.9,14.2-5,6.2-13.7,8.4-21.5,7.3s-15-4.9-21.8-9.1c-4.5-2.8-9.2-6.2-10.5-11.3-.9-3.6,0-7.3,1.1-10.9A155.8,155.8,0,0,1,482.2,1510.2Z" id="el_adxwg2fEoo"/></g></g><g id="el_Kn9LvseKl7_an_xd607sB7J" data-animator-group="true" data-animator-type="1"><path d="M468.4,1556a31.8,31.8,0,0,0-2.3,5.8l-5.3,17.4a10.4,10.4,0,0,0-.7,3.5c.1,1.5.8,2.9.9,4.3.4,3.7-2.8,7.2-2.2,10.9.1.9.5,1.8.7,2.8a9.8,9.8,0,0,1-.2,3.4,46.8,46.8,0,0,1-6.7,16.9,3.3,3.3,0,0,1-1.2,1.4,13.1,13.1,0,0,1-2.1.8c-1.8.7-3,2.4-4.8,3.1s-5,0-7.5.4-6,3.7-8.1,6.7-2.9,4.2-2.7,6.6,3.1,4.7,5.1,3.3.9-1,1.4-1.5c2.5-2.7,6.9-2.3,10.3-.9s6.5,3.7,10.1,4.1,5.8-.5,8.7-1c8-1.5,16.3-.4,24.5-.3,4,.1,8.4-.3,11.5-2.9a4.1,4.1,0,0,1,1.7-1.2c1-.4,2.2.2,3.2.4s2.2-2,2.4-3.1l-.2,1.5a17.2,17.2,0,0,0,2.9-13.9c-.5-2.3-1.4-4.5-.8-6.7s.8-1.9,1.1-2.9-.3-4.1-.5-6.2c-.6-6.1,4.6-11.3,5.6-17.3.5-2.9,0-6.1,1-8.9s2.8-4.2,4.2-6.3a51.4,51.4,0,0,0,2.9-5.1c3.4-7,8.1-14.1,6.6-21.7-.9-4.8-4.1-8.7-7.3-12.4-6.8-8-15.4-16.3-25.9-15.9-8,.4-15,6.1-19.1,13S472.5,1549.1,468.4,1556Z" id="el_Kn9LvseKl7"/></g></g><g id="el_el9hySG5Ry"><g id="el_DHF6MEH-5t_an_VdEAseQx-" data-animator-group="true" data-animator-type="1"><path d="M640.6,1605.7c-1,2.6.1,5.7.4,8.6.5,5.7-2.2,10.9-4.9,15.5a8.5,8.5,0,0,1-2.5,3.3,14.3,14.3,0,0,1-3.4.9c-3.6.8-6.6,3.9-9.2,7.2-4,5-.1,11.1-2.9,17.1,8.7.3,10.2.1,19,.4a16.3,16.3,0,0,1,7.2,1.2c1.6.8,3.1,2.1,4.8,2.7,5,1.8,10.1-2.9,15.2-2.7,3,.1,5.8,1.9,8.8,1.7,5.1-.2,9.1-6,14.2-6.8,1.9-.3,4.1-.1,5.3-2s.6-4.7,0-7.1a67.1,67.1,0,0,1-2.1-12.8,14.7,14.7,0,0,1,.2-4.7,38.2,38.2,0,0,1,1.3-3.6,28.2,28.2,0,0,0,1-5.2c.7-7.3.4-14.8.2-22.1l-.2-5.8c-.3-7.8-3.2-15.6-10.3-19s-15.4-2.6-23.1-1c-3.9.9-7.9,2.1-11.1,4.6s-6.3,8-7.2,13-.6,10.1-.3,15.1" id="el_DHF6MEH-5t"/></g><g id="el_TfUmwIyAPB_an_578TN3MQI" data-animator-group="true" data-animator-type="1"><path d="M637.9,1568.9a36.2,36.2,0,0,1-2.7-7.4c-.3-1.6-.2-3.3-.6-4.9-.9-3.7-3.7-6.1-5.4-9.3a32.1,32.1,0,0,1-2-6.2,131.6,131.6,0,0,1-3.1-19.8c-.3-3.3-.7-6.7-.9-10s-.9-22.3,2.2-22.3c11.3-.2,23.8-4.7,35-7,5.1-1,9.3,22.7,13.6,26.4a6,6,0,0,1,1.8,2.5,10.2,10.2,0,0,1,.3,3.1c.1,4.3.1,8.8,1.2,13,2.3,9.4,9.7,16.7,10,26.7.1,3.9-1,7.8-.8,11.8s2,10.4,0,15.4-7.5,8.6-13.1,9.6-12.4,7.9-17.9,6.5c-1.9-.5-5.2-.9-7-1.9-3.8-2.3-6.1-7-8.1-11S639.3,1572.1,637.9,1568.9Z" id="el_TfUmwIyAPB"/></g></g><g id="el_d31kXfWJXB"><g id="el_5d2X5Og_cE_an_ocaSrQhUi" data-animator-group="true" data-animator-type="1"><path d="M930,1450.8c3.1-1,5.9-2.8,8.9-4.1s6.3-2.3,9.4-3.7c9.6-4.3,16.8-12.6,23.7-20.6s9.2-20.5,15.4-30c2.5-3.8,5.2-7.6,8.8-10.3s8.2-4.4,12.7-5.9l13.5-4.5a25.7,25.7,0,0,1,7.2-1.5c2.3,0,4.7.7,6.9-.1s3-4.5.9-5.3c-5.9-2.2-11.1-6.3-17.3-6.7a83,83,0,0,0-14.1,0,50.8,50.8,0,0,0-33.7,17.8c-2.8,3.4-5.3,7.2-8.8,9.9s-5.8,3.1-8.5,4.9-5.4,4.5-8.7,5.8a24.3,24.3,0,0,1-8.5,1.1c-8.5,0-17.7-2.6-26.2-1.6s-17.1,3.8-23.3,9.7c-10.4,9.7-12.5,25.6-11.2,39.8.2,2.6.6,5.4,2.2,7.4a10.4,10.4,0,0,0,6.1,3.4c5.2,1.4,10.6.9,15.9.3C911.4,1455.4,920.4,1454,930,1450.8Z" id="el_5d2X5Og_cE"/></g><path d="M878.7,1456.5c-20.8-.6-41.6-.3-62.3,1.1-5.1.4-8.8,3-13.8,3.8s-13.1,1.9-18.7,5.3c-2.6,1.6-5.1,3.7-8,4.6s-5.7.5-8.6.3c-9.8-.5-18.2,1.5-27.7,4.1s-14.5,9.4-21.3,14.8c-15.7,12.6-36.3,16.8-55.8,21.7a33.3,33.3,0,0,0-7,2.1c-2,.9-3.8,2.1-5.7,3-8.5,3.8-18.9,3-27.7.1-23.6-7.7-50.8-7.3-71.5-20.9a67.9,67.9,0,0,1-33.7-7.7c-6.6-3.6-12.5-5.9-19.1-9.6a67.7,67.7,0,0,1-18.4-14.9c-2.2-2.5-4.5-5.3-7.8-5.9s-6,1.1-9,1.5c-5.2.7-10.2-2.1-14.6-5-25.8-17.4-44.7-43.3-68.6-63.2-6.3-5.3-14.6-9.1-18.7-16.1s-10.9-15.2-16.9-22.3l-18.6-21.8c-1.2-1.4-2.4-2.9-3.5-4.4-5.7-8.3-12.5-14.1-18.2-22.4s-9.2-14.4-9.7-22.7c-.6-11.2,6.1-21.4,12.9-30.3,4.3-5.4,8.8-10.8,14.5-14.5s9.7-4.6,14.5-7c16-8,27.7-22.6,42.6-32.4,4.7-3.2,10.1-5.9,15.8-5.5s11.3,4,16.1,7.9a8.7,8.7,0,0,1,6.4,2.1,34.7,34.7,0,0,0,2.9,2.5,10.8,10.8,0,0,0,3,1.1c7.4,2,14.7,3.8,22.2,5.6a45.1,45.1,0,0,0,7.2,1.2c1.9.1,3.9-.1,5.8.1s3.2.8,4.8,1.2a32.2,32.2,0,0,0,16.6-.1,8.4,8.4,0,0,1,3.5-.7c1.7,0,3.3,1,4.9,1.7,5.3,2.4,11.5,1.7,16.7,4.2s9.1,8.9,15.1,10.6c2.3.7,4.7.6,6.9,1.2s7.3,3.3,9.1,6.5,9.3,3.6,13.7,6.2c2.2,1.2,3.8,3.2,5.9,4.5s6.3,2.1,9.4,3.2,6.8,3.8,10.2,5.7c5.5,3.1,11.7,4.8,17.8,6.8a157.3,157.3,0,0,1,24.6,10.6c2.8,1.5,5.6,3,8.5,4.3,6,2.5,12.6,3.6,18.4,6.7a10.8,10.8,0,0,0,2.4,1.2,10.9,10.9,0,0,0,2.6.5,30.6,30.6,0,0,1,14.4,6c1.4,1.1,2.9,2.4,4.7,2.6s3.2-.6,4.8-.1,2.3,2,3.4,3.2,2.1,1.8,3.3.7a60.2,60.2,0,0,0,16.6,9.7c4.6,1.7,10,3.4,11.9,8,6.3-.4,11.8,5,18.1,4.8,3-.1,6.5-1.4,8.8.5s1.7,2.1,2.9,2.5a14.6,14.6,0,0,0,2.9-.2c3.7-.3,7,4.2,10.6,3.1l1.8-.7c4.1-1.3,7.2,4.3,11.4,5.1a32.3,32.3,0,0,0,4.4-.1,20.7,20.7,0,0,1,6.9,1.4l12.7,4.5c2.5.9,5.1,1.9,7,3.7s2.5,2.9,4.3,2.7,1.2-.5,1.8-.6c2.3-.4,4,2.3,6.2,3.1l2.4.4a21,21,0,0,1,6.4,2.6l18.4,10.4,15.8,9,16.3,9.1,5.5,3.1c4.1,2.4,8.3,4.7,12.6,6.7,8.7,4.1,18.8,6.2,28,9.2,3.1,1.1,6.3,2.2,8.7,4.5,5,4.9,4.2,13.3,1.6,19.9s-7,13.6-11.3,20a49.2,49.2,0,0,1-7.4,9.6C898,1457.7,887.8,1456.8,878.7,1456.5Z" id="el_l0j5zgX-h3"/></g><g id="el_KaBgLsvdVt_an_eVywg8f7W" data-animator-group="true" data-animator-type="1"><g id="el_KaBgLsvdVt"><path d="M58.8,868.6h0a65.5,65.5,0,0,1,11.1-5.1l3.7-1.3c1.5-.4,3-.6,4.5-1.1,3.8-1.2,7-4.2,10.9-4.5.7,0,1.5.1,1.8.7a1.4,1.4,0,0,1,0,1.4c-.6,1.8-2.1,3-3.2,4.5a25.3,25.3,0,0,0-1.8,2.7,39.8,39.8,0,0,1-6.9,7.3l-9.5,8.4c-2.2,2-4.5,4-7.4,4.8a4,4,0,0,1-3.2-.2,3.6,3.6,0,0,1-1-3.6,9.2,9.2,0,0,1,1.9-3.3l6.7-8.9,1.5-2.1a.8.8,0,0,0,.2-.8c-.1-.4-.7-.4-1.1-.4A38.4,38.4,0,0,0,58.8,868.6Z" id="el_cdf36E-CpM"/><path d="M48,871.5h-.1a6.9,6.9,0,0,0,1.6,2.2l.3-1.6a11.7,11.7,0,0,0,.5,2c.1.2.2.4.4.4s.4-.3.5-.6l.4-1.6a5,5,0,0,0,.8,2.6,6.4,6.4,0,0,0,.8-3.3A18.3,18.3,0,0,0,54,874a9.4,9.4,0,0,0,1.4-2.6l1.3,2.1a5.4,5.4,0,0,0,.7-3.3,3.4,3.4,0,0,0,1.6,2.1,11.1,11.1,0,0,0,.7-2.6,8.1,8.1,0,0,0,1,1.8,2.8,2.8,0,0,0,.7-1.9l1.4,1.9a5.8,5.8,0,0,0,.6-2.9,6.2,6.2,0,0,0,1.7,2.2,8.8,8.8,0,0,0,.7-2.3,11.8,11.8,0,0,0,1.1,1.9,17.1,17.1,0,0,0,.3-3.1l1.5,2.5a14.3,14.3,0,0,0,.3-2.9,21.3,21.3,0,0,1,1.6,2.5,19.5,19.5,0,0,0,.3-3.4,14.5,14.5,0,0,0,1.8,1.7l.6-2.8a8.1,8.1,0,0,0,1.7,2.4,9.6,9.6,0,0,1,1.1-2.8l1.2,1.7a25.1,25.1,0,0,1,.4-2.7l1.9,1.7v-2.5a3.2,3.2,0,0,0,1,1.3,3.1,3.1,0,0,0,.2-2.1l1.7,1.1v-2l1.1.6-.2-.9a3.5,3.5,0,0,0,1.1,1,1.4,1.4,0,0,0-1.2-1.2,4.1,4.1,0,0,0-1.9.1l-4.2,1.1a22.6,22.6,0,0,0-3.7,1.1c-1.5.5-2.8,1.3-4.2,1.8a35,35,0,0,1-6.2,1.5c-2.2.5-4.4,1.1-6.6,1.5s-6.6.5-8.8,2.8a1.2,1.2,0,0,0-.4.8A.6.6,0,0,0,48,871.5Z" id="el_8gxsIYd7Ka"/><path d="M249.3,1197.4c-8.5-17.3-13.5-36.1-20.7-53.9-5.3-13-12.3-25.4-15.8-39-2.4-9.3-6-18.3-9.2-27.4-5-14.3-9-29.2-13.2-43.7-5.2-17.4-8.3-35.2-13.3-52.7a130.8,130.8,0,0,1-4-18.8c-.3-1.7-1.5-3.8-1.9-5.5-1.3-6.8-2.7-13.8-5.8-20-1.2-2.3-2.7-4.5-4.1-6.7a110.4,110.4,0,0,0-20.1-23c-8.1-7-20.3-15.2-21.8-16.7s-11.7-4.4-15-5-12.6,1.4-14.9,2a3.9,3.9,0,0,1-3.7-.9,1.9,1.9,0,0,0-1.2-.7,1.8,1.8,0,0,0-.9.4,80.9,80.9,0,0,0-8.1,7.3c-1.7,1.8-3.4,3.6-5.7,4.4-4.2,1.5-8.9-1.1-11.8-4.5s-3.6-5.8-2-8.4a3.8,3.8,0,0,0,4,2.3,10,10,0,0,0,4.5-2.2c9.2-6.7,16.7-15.6,24.2-24.3a2.3,2.3,0,0,0,.7-2.2c-.4-.9-1.7-.8-2.7-.5a33.8,33.8,0,0,0-6.4,3.6c-9.7,6.3-21.2,10.6-32.7,9.4a7.4,7.4,0,0,1-3.3-.9,6.3,6.3,0,0,1-2.2-3.3c-1.7-5.5,2.8-10.6,7.7-13.6s8-5.2,9.3-9.5.3-6.3.2-9.5a23.3,23.3,0,0,1,3.3-13.7c2.7-4,7.3-6.8,12.1-6.5,4.3,4.9,12.3,6.1,18.7,7.3s13.1,1.8,19.1,4.5c2,.9,3.9,2,6,2.8a46.4,46.4,0,0,0,7.4,1.6c17.2,3,32.9,11.2,46.2,22.5A292.3,292.3,0,0,1,208,888.7a41.1,41.1,0,0,1,3.9,5.4,59.4,59.4,0,0,1,2.8,7.4c2,5.7,7.3,11.9,8.6,17.8,4.6,20.5,15.2,39,23.3,58.4,1.6,3.9,3.1,7.9,4.6,11.9,3.1,7.9,6.4,16.9,9.3,24.9,5.5,15.2,13.9,29.1,22.2,42.9,5.3,8.8,10.8,18.8,16.3,27.5a296.4,296.4,0,0,0,19.9,28.5c6.5,8.1,13.6,15.6,20.8,23.1l9.7,10.1a19.2,19.2,0,0,1,4.6,7.6c5.3,2.1,8.5,7.3,12.5,11.4s8.2,6.6,12.4,9.9a84.3,84.3,0,0,1,10.5,10.2,10.5,10.5,0,0,0,2.8,2.4c2.2,1.3,5.2.7,7.4,2,4.1,2.4,7.6,5.6,8,10.3s8.1,21.9,8.8,26.6c4,28-3.3,45.6-25,67-4.8,4.8-49.8,3.8-56.4,5.5s-37-6.3-41.6-10.5C291.3,1287.1,260.3,1219.6,249.3,1197.4Z" id="el_2-uVrrOpJ0"/><path d="M70.7,824.4a4.3,4.3,0,0,1-.1.5,36.1,36.1,0,0,1-2.5,3,7.3,7.3,0,0,0-1.4,3.1,7.2,7.2,0,0,1,.3-5.2C67.3,825.1,70.7,822.2,70.7,824.4Z" id="el_xOO41U1j17"/><path d="M82.1,865.7a14.2,14.2,0,0,0-.5,2.2l-.5-.4a3.2,3.2,0,0,0-.3,1.9l-1.3-.7-.2,2.1-1-1-.3,2.6-1-.8-.4,2.1-1-.4-.3,1.9-1.2-.8-.5,2.2-1.1-1-.5,1.6-1.1-.8a7.8,7.8,0,0,1-.4,2.2l-.9-.8c-.3.6.2,1.4-.3,1.8s-1.1-.2-1.5-.6l-.5,2.2-.8-1-.7,2.1a1.8,1.8,0,0,1-.8-.7c-.3.8-.7,1.6-1,2.5a4.4,4.4,0,0,0-.7-1.9,5,5,0,0,1-.9,2.3L61,882.8l-.7,1.7-.9-1.5a2.7,2.7,0,0,1-.9,1.2l-.7-1.7-.5.7v-.8a2.7,2.7,0,0,0,.7,3.7,5.5,5.5,0,0,0,4,.8c2.9-.4,5.6-2.1,8.1-3.8s5.4-3.6,7.4-6.2,2.4-3.9,3.9-5.7,4.5-4.7,1.4-7.3a9.1,9.1,0,0,0-.1,2.3Z" id="el_LE441NVtzF"/><path d="M96.3,842.3a11.3,11.3,0,0,0,2.2-2.8,8.5,8.5,0,0,0,.4-6.8,11.2,11.2,0,0,0-4.3-5.3,7.2,7.2,0,0,0-6.5-1.1,12.1,12.1,0,0,0-5.7,4,7.1,7.1,0,0,0-1.2,2,9.6,9.6,0,0,0-.3,2.9l.2,4.9c.1,3.3-3.5,5.5-6.2,7.4a42.4,42.4,0,0,1-5.9,3.3,52.3,52.3,0,0,1-8.4,3.7,2.7,2.7,0,0,1-1.2.3,4.3,4.3,0,0,1-1.6-.5c-1.8-1.1-3.9-2.1-6-1.9a7.2,7.2,0,0,0-3.9,1.7,12,12,0,0,0-4.7,9.4,6.2,6.2,0,0,0,1.5,4.4c1.8,1.8,4.8,1.5,7.3,1,4.9-.9,9.8-1.9,14.2-4.2l4.2-2.3a43,43,0,0,1,6.9-2.3l7.3-2.1a18.1,18.1,0,0,1,5.1-.8h.7a1.3,1.3,0,0,1,.5,1.5,11,11,0,0,1-.9,1.4c-4.1,4.3-7.5,9.1-11.4,13.5s-8.3,8.6-13.6,11.2c-2.4,1.2-5.2,2-7.7,1.1-.5-.2-.7.4-.7,1a6.6,6.6,0,0,0,2.5,4.9,6.3,6.3,0,0,0,5.5,1.1,10.9,10.9,0,0,0,2.5-1l3.7-1.8c1.3-.7,2.6-1.3,3.8-2.1a33.8,33.8,0,0,0,4.6-3.7c3-2.8,6.1-5.5,8.8-8.5a97.3,97.3,0,0,0,8.8-11.5,11.9,11.9,0,0,0,1.5-3.5,2.9,2.9,0,0,0,.1-1.3,3.1,3.1,0,0,0-.8-1.5,24.4,24.4,0,0,0-5-4.6c-1.3-1-2.9-2.2-3-3.9a5,5,0,0,1,1.2-2.9" id="el_5yds2nqWo0I"/><path d="M70.9,872.6a.7.7,0,0,0-.7-.8c.2-.9-.8-1.7-1.7-1.7a4.1,4.1,0,0,0-2.5,1.1,23.3,23.3,0,0,0-4.2,4.1,6.8,6.8,0,0,0-1.6,3.8,2.8,2.8,0,0,0,2.2,3,3.2,3.2,0,0,0,2.3-.6c3.3-1.8,5.6-5,8.6-7.3a20.7,20.7,0,0,0,2.4-1.7,18.5,18.5,0,0,0,3.7-5.1c.2-.4.4-1,.1-1.3l-.5-.2c-1.9-.2-2.4,1.3-3.5,2.4Z" id="el_XmcWWKjZ1l6"/><path d="M95.6,833.6a8.7,8.7,0,0,1,.7,4.5,5,5,0,0,1-.5,2.1,5.3,5.3,0,0,1-1,1.2c-1.4,1.3-2.9,2.6-4.8,2.7s-3.5-1.3-4.8-2.6a4.3,4.3,0,0,1-1.3-1.7,3.6,3.6,0,0,1-.3-1.8,9.2,9.2,0,0,1,2.3-6.6C88.9,828.3,93.8,830.1,95.6,833.6Z" id="el_On2ceYz8Ytc"/><path d="M92.9,836.4a4.4,4.4,0,0,1-.2,1.6,3,3,0,0,1-.4,1,2.9,2.9,0,0,1-2.7,1.2,3.7,3.7,0,0,1-2.4-1.7,4.1,4.1,0,0,1-.4-2.9C87.5,832,92.4,833.2,92.9,836.4Z" id="el_7VSlWMPSgqa"/><path d="M89.8,836l1.2-.2c.5.1.9.3.9.8a.7.7,0,0,1-.1.6,3.3,3.3,0,0,1-1.4,1.2,1.5,1.5,0,0,1-1.3.1,1.3,1.3,0,0,1-.5-1.4,1.4,1.4,0,0,1,.6-1.1,1.1,1.1,0,0,1,1.2-.2" id="el_lJywcHT6NYz"/><path d="M90.2,838a.6.6,0,0,1-.6,0,.5.5,0,0,1-.2-.4c-.1-.5.4-1,.8-1.3a.9.9,0,0,1,.7-.1.4.4,0,0,1,.3.6" id="el_ckGU0YjSjW9"/></g></g><g id="el_7BYoXcpjJgg_an_AInqSx0SM" data-animator-group="true" data-animator-type="1"><g id="el_7BYoXcpjJgg"><path d="M702,1586.6c5.3,4.3,10.2,9.5,12.4,15.9s1.4,12.9,4.3,18.5c.9,1.8,2.2,3.5,2.4,5.5a11.3,11.3,0,0,1-1.2,4.7l-5.4,11.9a10.9,10.9,0,0,1-1.4,2.3,12.3,12.3,0,0,1-3.2,1.7,34.5,34.5,0,0,0-18.7,16.7c-.3.6-.1.6-.2,1.2a9.3,9.3,0,0,0,8.4,2.6c1.6-.4,3.2-1.2,4.8-.9s2.2,1.2,3.4,1.6,4.7-.3,7.1-.4,7.4,2.1,11.3,2.8,8.2-.5,12-2.1a20.2,20.2,0,0,1,4.1-1.5c2.5-.4,5,.4,7.5.7a24.4,24.4,0,0,0,8.9-1,44.5,44.5,0,0,0,12.8-5.6c4.1-2.6,8-6.3,8.3-11.1a16.3,16.3,0,0,0-.3-4.4l-1.8-11.3a53.5,53.5,0,0,1-.7-5.6c0-4.5.4-9.3,2.4-13.3s.1-8-1.6-11.7l-9.4-20.1-.9-2.1c-3.8-8.1-7.7-16.8-6.6-25.7.3-2.2.8-4.5,0-6.5a15.2,15.2,0,0,0-2.2-3.4c-1.9-2.7-3.4-6.1-3-9.4a9.6,9.6,0,0,1-3.9-6.2,5,5,0,0,0-.6-2.4c-2.7-3.9-4.3-7.9-7.7-11.2-1.3-1.1-3.3-7.2-4.9-7.8s-9.2-9.1-11-9c-11,.8-24.5-7.7-34-2s-19.5,17.8-27,26c-3.5,3.8,3.8,29.4,4.8,34.4a14.9,14.9,0,0,0,4,6.7c7.8,8.4,18.7,13.3,26.6,21.6.1.2.4.4.6.2S702.1,1586.4,702,1586.6Z" id="el_0nWlII8h7aL"/><path d="M731.3,1664.7a4.6,4.6,0,0,0-2.3-4,6.1,6.1,0,0,0-3-.3,15.3,15.3,0,0,0-10.3,6.6,1.1,1.1,0,0,0-.2.8.8.8,0,0,0,.4.6,6.7,6.7,0,0,0,3,1.6C724,1671.4,731.4,1671.5,731.3,1664.7Z" id="el_Mkei6xHcPUy"/><path d="M699.6,1666a5.4,5.4,0,0,0,2-2.7,3.1,3.1,0,0,0-.9-2.9,4.5,4.5,0,0,0-1.8-.7c-1.4-.3-3-.6-4,.3a11.3,11.3,0,0,0-1,1.3,16.3,16.3,0,0,1-2,1.7,2.9,2.9,0,0,0-1,2.3c.2,1.4,2,1.9,3.5,2.1s5.5.3,6.8-1.8" id="el_LHeewq0vgrx"/><path d="M713.8,1660c-1.5-1.7-4.3-1.6-6.2-.4s-3,3.2-4.2,5.1-.8,1.7-.3,2.4a3,3,0,0,0,1.1.7c2.2.7,4.4,1.4,6.7,1.1C715.4,1668.3,716.6,1663.2,713.8,1660Z" id="el_yzU5uDVbQPp"/></g></g><g id="el_ufFIXfsOlux"><g id="el_X4dFUM0JEo7_an_ZGZsoEZTd" data-animator-group="true" data-animator-type="1"><path d="M670.7,1559.5c-2.2-2-4.4-4.1-6.4-6.3a106.5,106.5,0,0,1-24-40.2c-5.3-16.2-7.3-33.3-12-49.7-1.9-6.7-1.8-13.6-1.8-20.6,0-4.1.3-8.1.2-12.2-.4-7.7-2.5-15.2-3.4-22.9s-.5-15.9,3.8-22.4,5.8-12.2,11.1-16.6a45.5,45.5,0,0,1,7.5-4.8,109.7,109.7,0,0,1,18.2-8.1c24.5-7.9,52.9.9,70.9,19.3a31.7,31.7,0,0,1,5.7,7.5c4.6,9.5.3,20.9,2.8,31.1.5,2,1.2,3.9,1.6,5.9a32.2,32.2,0,0,1-.2,9.3l-2,18.1a85.9,85.9,0,0,1-2.7,15.3c-2.7,8.8-1,18.2-2.7,27.2a98.7,98.7,0,0,0-1.6,10.7c2.8,4,3.4,8.9,3,13.8a45.5,45.5,0,0,1-15.7,30.3c-11.6,9.7-27.2,12.9-42.2,15.2C677.3,1559.9,673.3,1562,670.7,1559.5Z" id="el_X4dFUM0JEo7"/></g></g><g id="el_laSma-uBjSO_an_2ieBJdze-" data-animator-group="true" data-animator-type="0"><g id="el_laSma-uBjSO_an_vWS7L1yOw" data-animator-group="true" data-animator-type="1"><g id="el_laSma-uBjSO"><path d="M376.4,1550a105.6,105.6,0,0,1-4.2,11.1c-4.8,10.1-14.5,19.3-12.4,30.3.4,1.9,1.1,3.8.9,5.7a16.6,16.6,0,0,1-1.9,5.1c-2.6,5.3-3.5,11.2-4.9,16.9a123.2,123.2,0,0,1-13.9,35.2c-1.1,2-2.2,4.9-.4,6.3,3,3.1,8,2.9,12.3,2.5l40.4-3.6c3.9-.4,7.8-.8,11.3-2.4s6.5-5,6.7-8.9-1.8-6.5-3.1-9.7c-4.7-11.7-.2-25.1,4.8-36.7,2.9-6.6,6.1-13.3,11.1-18.6,3-3.3,6.6-6,9.1-9.6,4.1-6,5.9-14.1,11.3-18.9a46.2,46.2,0,0,0,14.7-26.6c2.1-11.6,2-22.8,2.5-34.6.3-5.6.3-11.8-3.2-16.2a23,23,0,0,0-6.5-5,78,78,0,0,0-12-5.8,45.7,45.7,0,0,0-39.7,4.8,17.4,17.4,0,0,0-5.2,4.9,21.7,21.7,0,0,0-2.2,6.5C386.8,1506,384.2,1527.6,376.4,1550Z" id="el_a_twlGwunLk"/><path d="M343,1652a4.2,4.2,0,0,1,4.9.4,7.8,7.8,0,0,1,2.5,4.4c.5,2,.4,4.5-1.3,5.7s-4.5.5-6.4-.8-3.8-4.4-2.3-6.4,3.6-2.1,3.6-3.9" id="el_G3CmSp7SnFz"/></g></g></g><g id="el_zC0li_9yLi6"><g id="el_HS49eAEBPjk_an_905EkRHht" data-animator-group="true" data-animator-type="1"><path d="M395.5,1461.3c.3-4.5,1.2-9,1.2-13.5.1-16.8-11.8-31.5-23.2-44.8-17.3-20.1-12.7-49.7-9.9-75.1.6-5.4,1.3-11,3.5-16.1,4.2-9.4,14.1-16.5,25.1-18,6.5-.9,13.2,0,19.7,1.3,4.6.8,9.3,1.9,13.2,4.3s7.5,6.7,10.3,10.8c5.3,7.5,9.7,17.1,14.4,24.8-1,7.1-3.6,14-3,21,.8,8.6,6,16.2,10,24,13,25.2,13.9,53.9,14.6,81.7.3,12.4-1.1,25.6-6.4,37-2.9,6.3-7,12.6-13.7,15.7s-14.2,2.6-21,.4-12.8-6-18.7-9.8-10.9-7-14.5-11.9C390.3,1483.7,394.7,1472.5,395.5,1461.3Z" id="el_HS49eAEBPjk"/></g></g></svg>